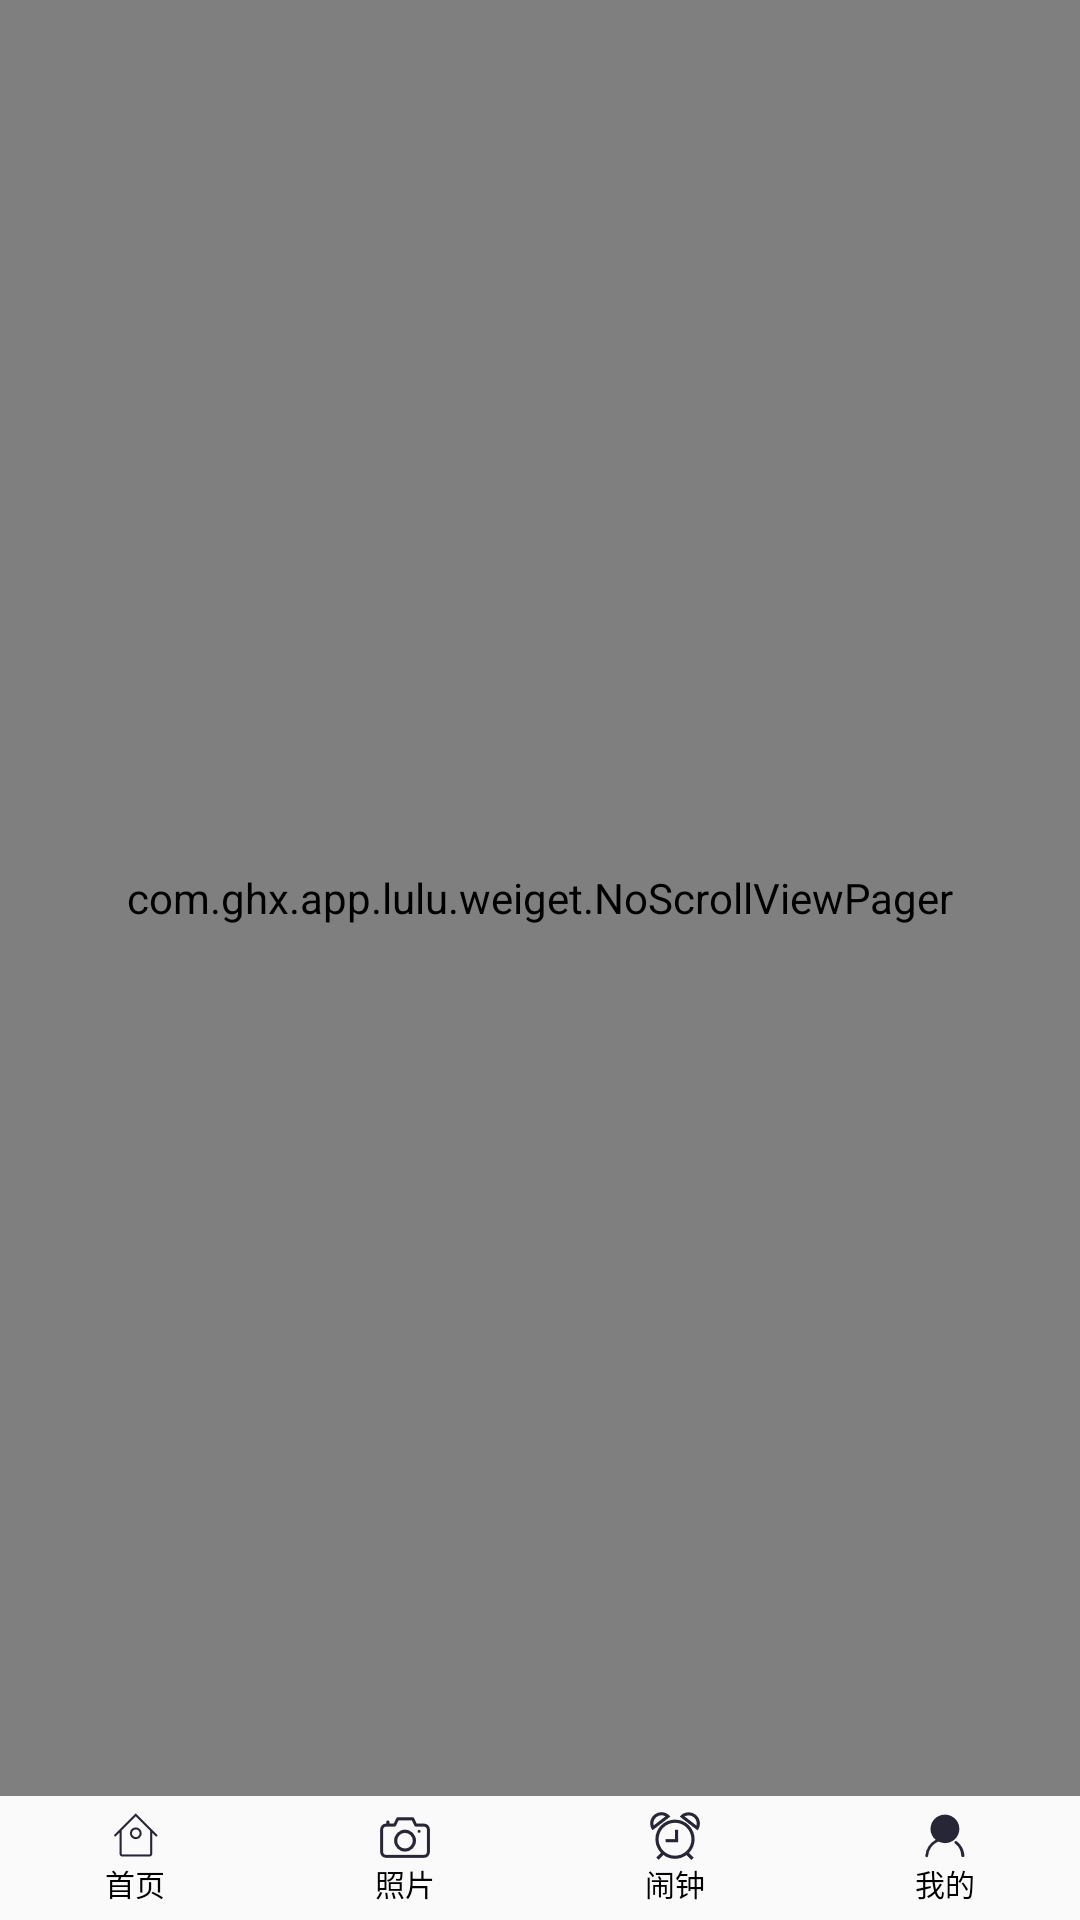

Here is an Android app screen rendered from its layout file. Give the layout XML and the strings, colors and styles it references.
<!-- AndroidManifest.xml: application theme AppTheme -->
<!-- res/layout/activity_main.xml -->
<?xml version="1.0" encoding="utf-8"?>
<FrameLayout xmlns:android="http://schemas.android.com/apk/res/android"
    android:layout_width="match_parent"
    android:layout_height="match_parent">

    <LinearLayout
        android:layout_width="match_parent"
        android:layout_height="match_parent"
        android:orientation="vertical">

        <com.ghx.app.lulu.weiget.NoScrollViewPager
            android:id="@+id/viewpager_main"
            android:layout_width="match_parent"
            android:layout_height="0dp"
            android:layout_weight="1" />

        <RadioGroup
            android:id="@+id/radiogroup_main"
            android:layout_width="match_parent"
            android:layout_height="wrap_content"
            android:layout_gravity="bottom"
            android:orientation="horizontal"
            android:paddingBottom="5dp"
            android:paddingTop="5dp">

            <RadioButton
                style="@style/radiobutton_shouye"
                android:drawableTop="@drawable/selector_icon_home"
                android:text="首页" />

            <RadioButton
                style="@style/radiobutton_shouye"
                android:drawableTop="@drawable/selector_icon_shexiang"
                android:text="照片" />

            <RadioButton
                style="@style/radiobutton_shouye"
                android:drawableTop="@drawable/selector_icon_naozhong"
                android:text="闹钟" />

            <RadioButton
                style="@style/radiobutton_shouye"
                android:drawableTop="@drawable/selector_icon_mine"
                android:text="我的" />

        </RadioGroup>

    </LinearLayout>


    <ImageView
        android:id="@+id/iv_fuceng_main"
        android:layout_width="match_parent"
        android:layout_height="match_parent"
        android:scaleType="centerCrop" />


</FrameLayout>
<!-- resources referenced by this layout -->
<resources>
  <!-- drawable selector_icon_home (drawable) -->
  <?xml version="1.0" encoding="utf-8"?>
  <selector xmlns:android="http://schemas.android.com/apk/res/android">
  
      <item android:drawable="@mipmap/icon_home_pressed" android:state_checked="true" />
      <item android:drawable="@mipmap/icon_home_pressed" android:state_pressed="true" />
      <item android:drawable="@mipmap/icon_home_normal" />
  
  </selector>
  <!-- drawable selector_icon_mine (drawable) -->
  <?xml version="1.0" encoding="utf-8"?>
  <selector xmlns:android="http://schemas.android.com/apk/res/android">
  
      <item android:drawable="@mipmap/icon_mine_pressed" android:state_checked="true" />
      <item android:drawable="@mipmap/icon_mine_pressed" android:state_pressed="true" />
      <item android:drawable="@mipmap/icon_mine_normal" />
  
  </selector>
  <!-- drawable selector_icon_naozhong (drawable) -->
  <?xml version="1.0" encoding="utf-8"?>
  <selector xmlns:android="http://schemas.android.com/apk/res/android">
  
      <item android:drawable="@mipmap/icon_naozhong_pressed" android:state_checked="true" />
      <item android:drawable="@mipmap/icon_naozhong_pressed" android:state_pressed="true" />
      <item android:drawable="@mipmap/icon_naozhong_normal" />
  
  </selector>
  <!-- drawable selector_icon_shexiang (drawable) -->
  <?xml version="1.0" encoding="utf-8"?>
  <selector xmlns:android="http://schemas.android.com/apk/res/android">
  
      <item android:drawable="@mipmap/icon_shexiang_pressed" android:state_checked="true" />
      <item android:drawable="@mipmap/icon_shexiang_pressed" android:state_pressed="true" />
      <item android:drawable="@mipmap/icon_shexiang_normal" />
  
  </selector>
  <style name="radiobutton_shouye">
          <item name="android:button">@null</item>
          <item name="android:textSize">10sp</item>
          <item name="android:gravity">center</item>
          <item name="android:layout_width">0dp</item>
          <item name="android:layout_height">wrap_content</item>
          <item name="android:layout_weight">1</item>
          <item name="android:textColor">@drawable/selector_main_tab_textcolor</item>
      </style>
  <style name="AppTheme" parent="Theme.AppCompat.Light.DarkActionBar">
          
          <item name="colorPrimary">@color/colorPrimary</item>
          <item name="colorPrimaryDark">@color/colorPrimaryDark</item>
          <item name="colorAccent">@color/colorAccent</item>
      </style>
  <!-- drawable selector_main_tab_textcolor (drawable) -->
  <?xml version="1.0" encoding="utf-8"?>
  <selector xmlns:android="http://schemas.android.com/apk/res/android">
      <item android:color="@color/red_EB4F38" android:state_pressed="true" />
      <item android:color="@color/red_EB4F38" android:state_checked="true" />
      <item android:color="@color/black_main"/>
  
  </selector>
  <color name="colorPrimary">#3F51B5</color>
  <color name="colorPrimaryDark">#303F9F</color>
  <color name="colorAccent">#FF4081</color>
  <color name="red_EB4F38">#EB4F38</color>
  <color name="black_main">#000000</color>
</resources>
